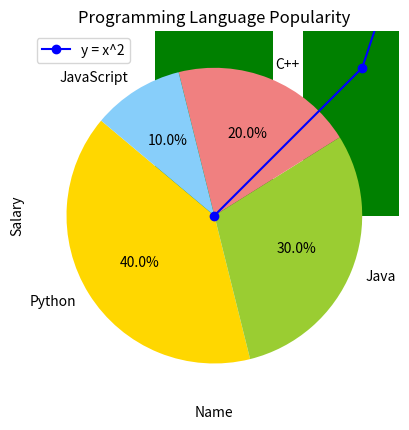

Reproduce this figure in Python.
# Project: Understanding Popular Python Libraries and pip Usage

# This project demonstrates the installation and basic usage of popular Python libraries: NumPy, Pandas, and Matplotlib.
# Follow the examples below to understand their functionalities.

# Step 1: Installing Libraries using pip
# Open your terminal or command prompt and run the following commands to install the libraries:
# pip install numpy
# pip install pandas
# pip install matplotlib

# Step 2: Using NumPy for Numerical Operations
import numpy as np

# Creating a NumPy array
array = np.array([1, 2, 3, 4, 5])
print("NumPy Array:", array)

# Performing basic operations
print("Array Mean:", np.mean(array))
print("Array Standard Deviation:", np.std(array))
print("Array Squared:", array ** 2)

# Step 3: Using Pandas for Data Manipulation
import pandas as pd

# Creating a Pandas DataFrame
data = {
    'Name': ['Alice', 'Bob', 'Charlie'],
    'Age': [25, 30, 35],
    'Salary': [50000, 60000, 70000]
}
df = pd.DataFrame(data)
print("\nPandas DataFrame:")
print(df)

# Analyzing the DataFrame
print("\nAverage Age:", df['Age'].mean())
print("\nSalary Statistics:")
print(df['Salary'].describe())

# Step 4: Using Matplotlib for Data Visualization
import matplotlib.pyplot as plt

# Plotting a simple line chart
x = [0, 1, 2, 3, 4]
y = [0, 1, 4, 9, 16]

plt.plot(x, y, label='y = x^2', color='blue', marker='o')
plt.title('Line Plot Example')
plt.xlabel('X-axis')
plt.ylabel('Y-axis')
plt.legend()
plt.grid()
plt.show()

# Plotting a bar chart
names = df['Name']
salaries = df['Salary']

plt.bar(names, salaries, color='green')
plt.title('Salaries by Name')
plt.xlabel('Name')
plt.ylabel('Salary')
plt.show()

# Additional Matplotlib Project: Pie Chart
labels = ['Python', 'Java', 'C++', 'JavaScript']
sizes = [40, 30, 20, 10]
colors = ['gold', 'yellowgreen', 'lightcoral', 'lightskyblue']

plt.pie(sizes, labels=labels, colors=colors, autopct='%1.1f%%', startangle=140)
plt.title('Programming Language Popularity')
plt.show()


